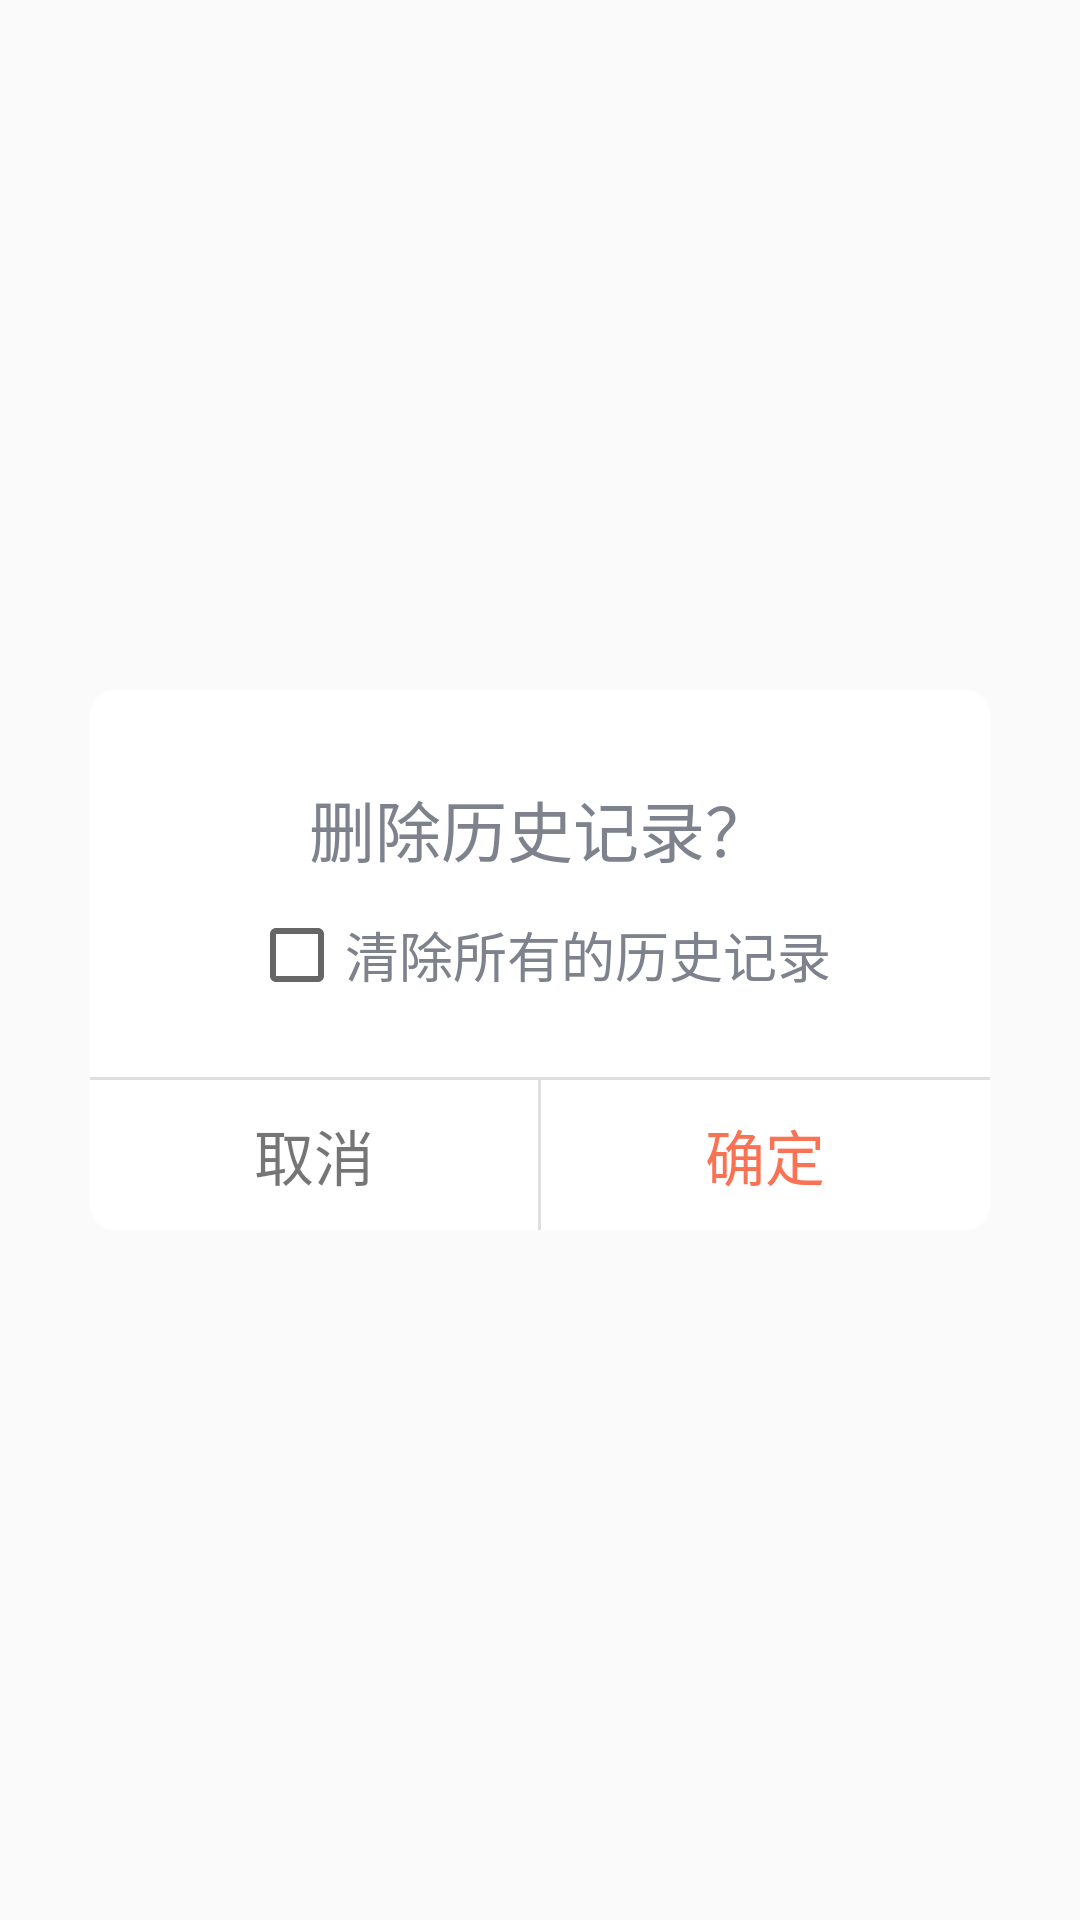

Reconstruct the res/layout file that produces this screen, plus the resources it refers to.
<!-- AndroidManifest.xml: application theme AppTheme -->
<!-- res/layout/dialog_checkbox_confirm.xml -->
<?xml version="1.0" encoding="utf-8"?>
<RelativeLayout xmlns:android="http://schemas.android.com/apk/res/android"
    android:layout_width="match_parent"
    android:layout_height="match_parent">

    <RelativeLayout
        android:layout_width="300dp"
        android:layout_height="180dp"
        android:layout_centerInParent="true"
        android:background="@drawable/shape_confirm_dialog_bg">

        <TextView
            android:id="@+id/dialog_tips_text"
            android:layout_width="wrap_content"
            android:layout_height="wrap_content"
            android:layout_centerHorizontal="true"
            android:layout_marginTop="30dp"
            android:text="删除历史记录？"
            android:textSize="22sp"
            android:textColor="@color/play_list_text_color"/>

        <CheckBox
            android:id="@+id/dialog_check_box"
            android:layout_width="wrap_content"
            android:layout_height="wrap_content"
            android:layout_below="@id/dialog_tips_text"
            android:layout_centerHorizontal="true"
            android:layout_marginTop="10dp"
            android:text="清除所有的历史记录"
            android:textColor="@color/play_list_text_color"
            android:textSize="18sp" />

        <LinearLayout
            android:id="@+id/dialog_button_container"
            android:layout_width="match_parent"
            android:layout_height="50dp"
            android:layout_alignParentBottom="true"
            android:orientation="horizontal">

            <TextView
                android:id="@+id/dialog_check_box_cancel"
                android:layout_width="0dp"
                android:layout_height="match_parent"
                android:layout_weight="1"
                android:gravity="center"
                android:text="取消"
                android:textSize="20sp" />

            <View
                android:layout_width="1dp"
                android:layout_height="match_parent"
                android:background="#dfdfdf" />

            <TextView
                android:id="@+id/dialog_check_box_confirm"
                android:layout_width="0dp"
                android:layout_height="match_parent"
                android:layout_weight="1"
                android:gravity="center"
                android:text="确定"
                android:textColor="@color/main_color"
                android:textSize="20sp" />
        </LinearLayout>

        <View
            android:layout_width="match_parent"
            android:layout_height="1dp"
            android:layout_above="@id/dialog_button_container"
            android:background="#dfdfdf" />
    </RelativeLayout>
</RelativeLayout>
<!-- resources referenced by this layout -->
<resources>
  <color name="main_color">#FA7254</color>
  <color name="play_list_text_color">#7D828C</color>
  <!-- drawable shape_confirm_dialog_bg (drawable) -->
  <?xml version="1.0" encoding="utf-8"?>
  <shape xmlns:android="http://schemas.android.com/apk/res/android"
      android:shape="rectangle">
      <corners android:radius="8dp"/>
      <size android:height="114dp" android:width="234dp"/>
      <solid android:color="@color/white"/>
  </shape>
  <style name="AppTheme" parent="Theme.AppCompat.Light.DarkActionBar">
          
          <item name="colorPrimary">@color/main_color</item>
          <item name="colorPrimaryDark">@color/main_color</item>
          <item name="colorAccent">@color/main_color</item>
      </style>
  <color name="white">#ffffff</color>
</resources>
